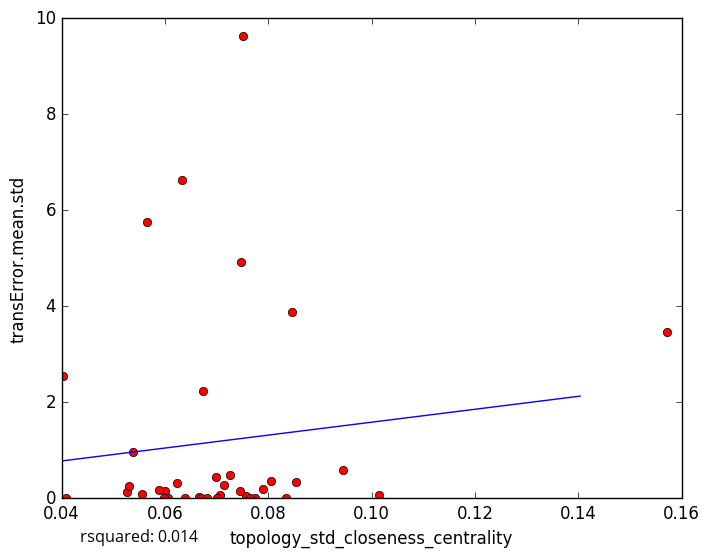

Source data for this figure (header and first rows):
topology_std_closeness_centrality, transError.mean.std
0.06655, 0.02687
0.05558, 0.08188
0.07573, 0.0387
0.07906, 0.1959
0.0775, 0.00292
0.06061, 0.0
0.05268, 0.1234
0.1014, 0.06986
0.07473, 4.923
0.07512, 9.62
0.06396, 0.0
0.06005, 0.1565
0.05984, 0.0
0.07149, 0.2777
0.06991, 0.4487
0.08538, 0.3473
0.08062, 0.3548
0.06702, 0.0
0.07071, 0.05849
0.0682, 0.0
0.06241, 0.3213
0.07264, 0.4772
0.05302, 0.2555
0.1571, 3.456
0.07655, 0.0
0.0845, 3.877
0.09451, 0.5967
0.06731, 2.237
0.05888, 0.1634
0.05377, 0.9679
0.07012, 0.0
0.04036, 2.548
0.06333, 6.634
0.08344, 0.0
0.05654, 5.745
0.04088, 0.0
0.07456, 0.1545
5-Fold RMSE:, 1.313, 2.382, 1.184, 3.413, 3.413
Average 5-Fold RMSE:, 2.146
5-Fold rsquared:, -0.08051, -0.08392, -0.2202, -0.2638, -0.2638
Average 5-Fold rsquared:, -24.17
